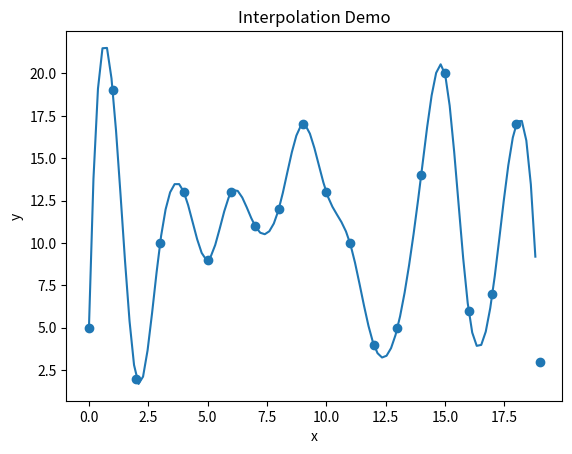

The matplotlib source for this figure:
import random

import numpy as np
import scipy.interpolate as si
import matplotlib.pylab as plt

if __name__ == '__main__':
    a = [-1, 2, -3]
    print(np.abs(a))

    xi = [i for i in range(20)]
    yi = [random.randint(1, 20) for _ in range(20)]
    min_x = min(xi)
    max_x = max(xi)
    x = np.arange(min_x, max_x, (max_x - min_x) / 100)

    interpolator = si.CubicSpline(xi, yi)
    y = interpolator(x)

    plt.scatter(xi, yi)
    plt.plot(x, y)

    plt.xlabel('x')
    plt.ylabel('y')
    plt.title('Interpolation Demo')
    plt.show()
